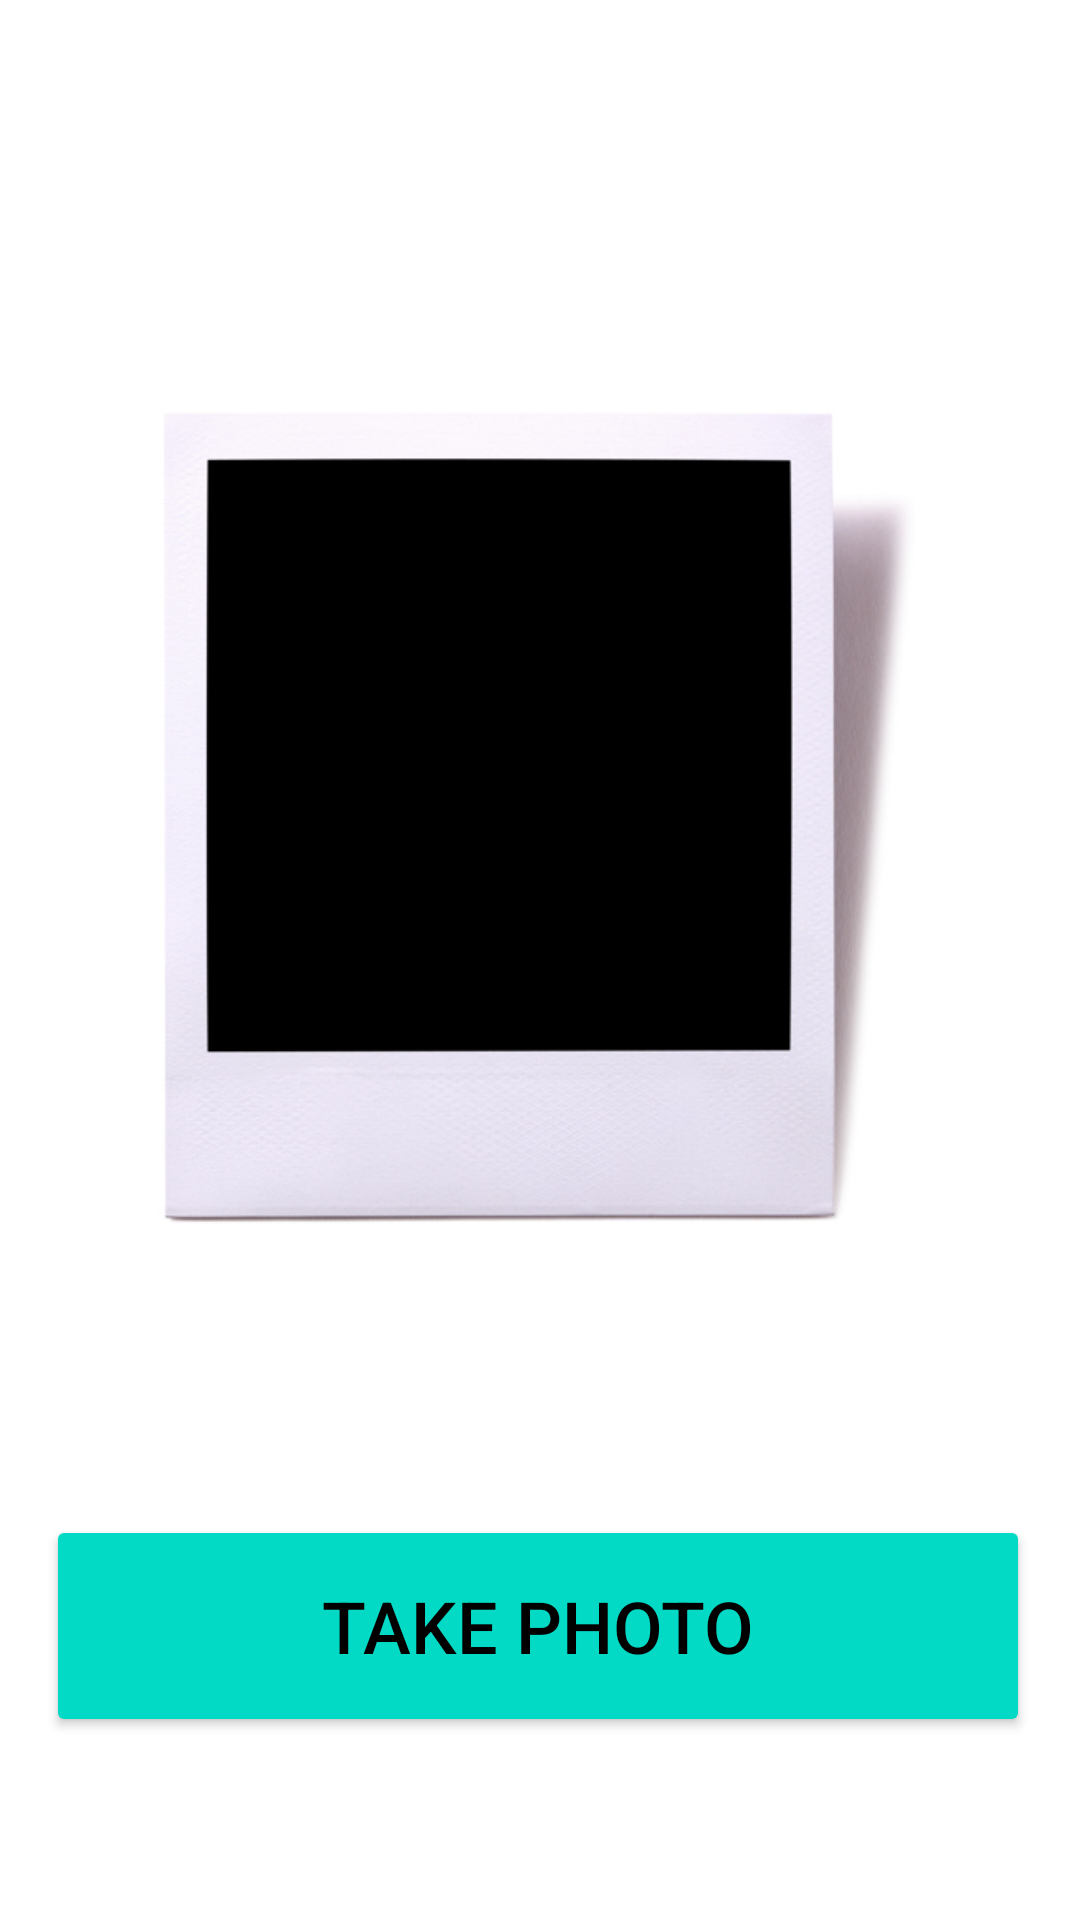

Here is an Android app screen rendered from its layout file. Give the layout XML and the strings, colors and styles it references.
<!-- AndroidManifest.xml: application theme Theme.Parcial01_RT142164 -->
<!-- res/layout/activity_main.xml -->
<?xml version="1.0" encoding="utf-8"?>
<androidx.constraintlayout.widget.ConstraintLayout xmlns:android="http://schemas.android.com/apk/res/android"
    xmlns:app="http://schemas.android.com/apk/res-auto"
    xmlns:tools="http://schemas.android.com/tools"
    android:layout_width="match_parent"
    android:layout_height="match_parent"
    android:background="@drawable/ic_main_background"
    tools:context=".MainActivity" >

    <ImageView
        android:id="@+id/imageView3"
        android:layout_width="317dp"
        android:layout_height="386dp"
        android:layout_marginStart="40dp"
        android:layout_marginLeft="40dp"
        android:layout_marginTop="40dp"
        android:layout_marginEnd="40dp"
        android:layout_marginRight="40dp"
        android:layout_marginBottom="40dp"
        app:layout_constraintBottom_toBottomOf="parent"
        app:layout_constraintEnd_toEndOf="parent"
        app:layout_constraintHorizontal_bias="0.666"
        app:layout_constraintStart_toStartOf="parent"
        app:layout_constraintTop_toTopOf="parent"
        app:layout_constraintVertical_bias="0.217"
        app:srcCompat="@mipmap/polaorid5" />

    <Button
        android:id="@+id/btnFoto"
        android:layout_width="328dp"
        android:layout_height="74dp"
        android:layout_marginStart="100dp"
        android:layout_marginLeft="100dp"
        android:layout_marginEnd="100dp"
        android:layout_marginRight="100dp"
        android:layout_marginBottom="48dp"
        android:text="@string/foto"
        android:textColor="@color/black"
        android:textSize="24sp"
        app:backgroundTint="#ff03dac5"
        app:layout_constraintBottom_toBottomOf="parent"
        app:layout_constraintEnd_toEndOf="parent"
        app:layout_constraintHorizontal_bias="0.504"
        app:layout_constraintStart_toStartOf="parent"
        app:layout_constraintTop_toBottomOf="@+id/imageView3"
        app:layout_constraintVertical_bias="0.761" />
</androidx.constraintlayout.widget.ConstraintLayout>
<!-- resources referenced by this layout -->
<resources>
  <color name="black">#FF000000</color>
  <!-- mipmap polaorid5: jpg bitmap (mipmap-xxxhdpi, 50619 bytes) -->
  <string name="foto">Take Photo</string>
  <style name="Theme.Parcial01_RT142164" parent="Theme.MaterialComponents.DayNight.DarkActionBar">
          
          <item name="colorPrimary">@color/purple_500</item>
          <item name="colorPrimaryVariant">@color/purple_700</item>
          <item name="colorOnPrimary">@color/white</item>
          
          <item name="colorSecondary">@color/teal_200</item>
          <item name="colorSecondaryVariant">@color/teal_700</item>
          <item name="colorOnSecondary">@color/black</item>
          
          <item name="android:statusBarColor" tools:targetApi="l">?attr/colorPrimaryVariant</item>
          
      </style>
  <color name="purple_500">#FF6200EE</color>
  <color name="purple_700">#FF3700B3</color>
  <color name="white">#FFFFFFFF</color>
  <color name="teal_200">#FF03DAC5</color>
  <color name="teal_700">#FF018786</color>
</resources>
